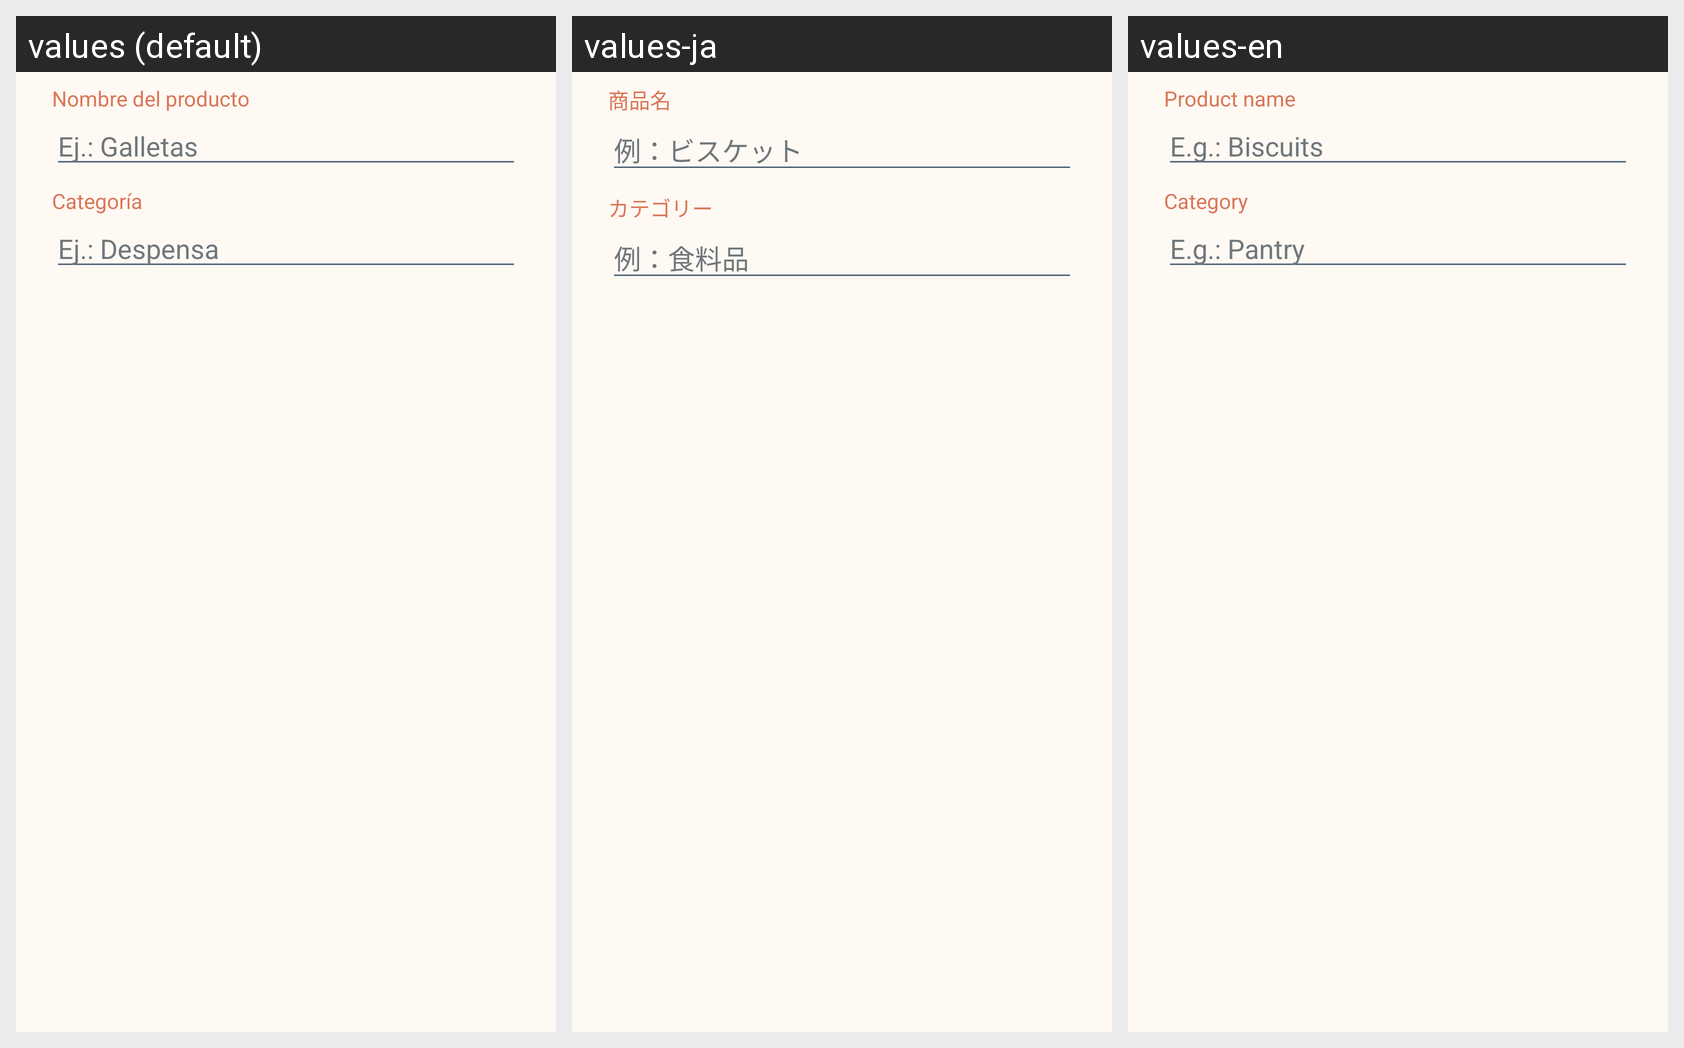

Locale-by-locale string values for the Android screen shown in this grid:
Android screen res/layout/dialog_nuevo_producto.xml rendered under 3 locales, left to right: values (default), values-ja, values-en. Device: Nexus 5 (rendered at 1080×1920; each locale shown at half size, 540×960, under a caption strip naming it); theme Theme.RoomMate.
Strings drawn on this screen, with the default value and each locale's value (text and hints the layout hard-codes, and strings that could not be matched under every locale, appear in the picture but are not listed):

nombre_producto
  values: Nombre del producto
  values-ja: 商品名
  values-en: Product name

nombre_producto_hint
  values: Ej.: Galletas
  values-ja: 例：ビスケット
  values-en: E.g.: Biscuits

categoria
  values: Categoría
  values-ja: カテゴリー
  values-en: Category

categoria_hint
  values: Ej.: Despensa
  values-ja: 例：食料品
  values-en: E.g.: Pantry
